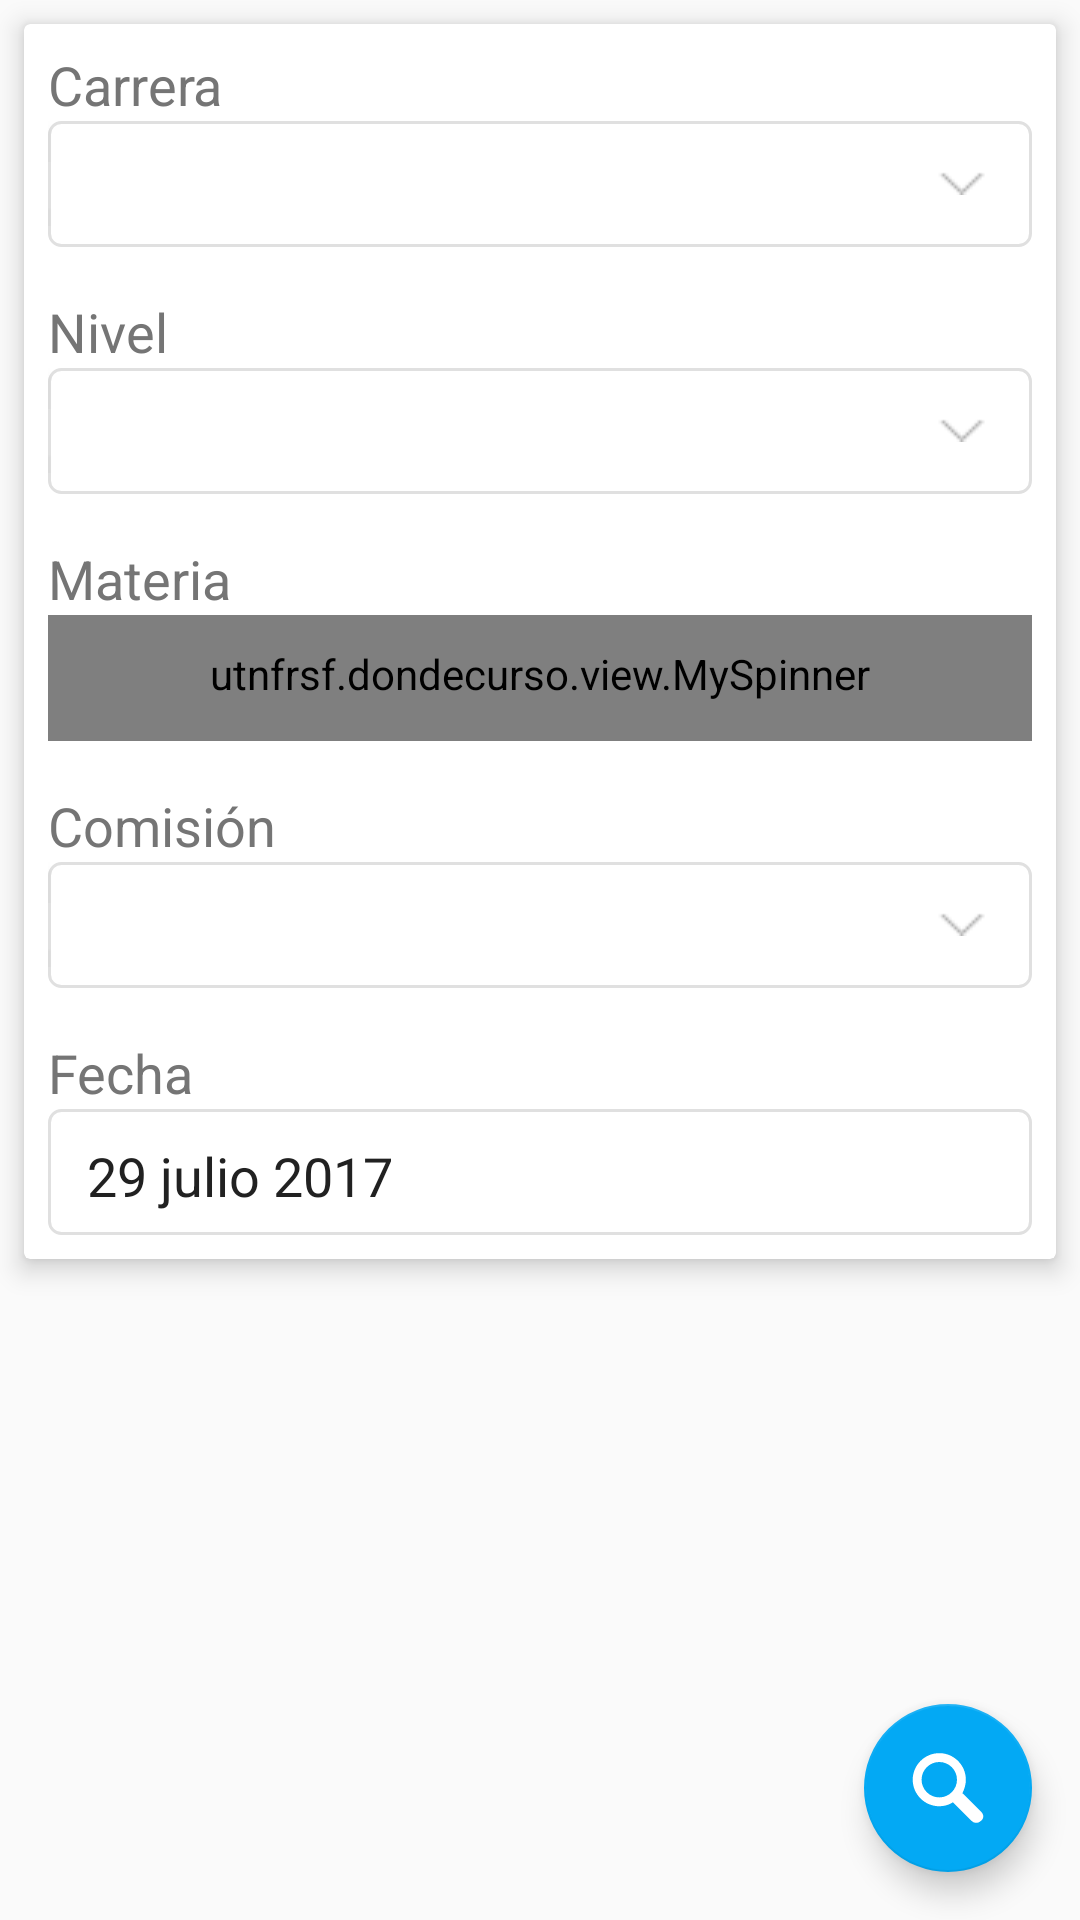

Android layout source for this screen:
<!-- AndroidManifest.xml: application theme AppTheme -->
<!-- res/layout/fragment_query.xml -->
<?xml version="1.0" encoding="utf-8"?>
<android.support.constraint.ConstraintLayout xmlns:android="http://schemas.android.com/apk/res/android"
    xmlns:app="http://schemas.android.com/apk/res-auto"
    xmlns:tools="http://schemas.android.com/tools"
    android:layout_width="match_parent"
    android:layout_height="match_parent"
    android:orientation="vertical">

    <android.support.design.widget.FloatingActionButton
        android:id="@+id/fab"
        android:layout_width="wrap_content"
        android:layout_height="wrap_content"
        android:layout_marginBottom="16dp"
        android:layout_marginRight="16dp"
        android:clickable="true"
        app:fabSize="normal"
        app:layout_constraintBottom_toBottomOf="parent"
        app:layout_constraintRight_toRightOf="parent"
        app:srcCompat="@drawable/ic_search" />

    <android.support.v7.widget.CardView
        android:layout_width="0dp"
        android:layout_height="wrap_content"
        android:layout_marginBottom="8dp"
        android:layout_marginLeft="8dp"
        android:layout_marginRight="8dp"
        android:layout_marginTop="8dp"
        app:cardElevation="5dp"
        app:layout_constraintBottom_toBottomOf="parent"
        app:layout_constraintLeft_toLeftOf="parent"
        app:layout_constraintRight_toRightOf="parent"
        app:layout_constraintTop_toTopOf="parent"
        app:layout_constraintVertical_bias="0.0"
        app:layout_constraintHorizontal_bias="0.0">

        <android.support.constraint.ConstraintLayout xmlns:android="http://schemas.android.com/apk/res/android"
            xmlns:app="http://schemas.android.com/apk/res-auto"
            xmlns:tools="http://schemas.android.com/tools"
            android:id="@+id/constraintLayout"
            android:layout_width="match_parent"
            android:layout_height="match_parent"
            android:layout_margin="0dp"
            android:orientation="vertical"
            tools:layout_editor_absoluteX="0dp"
            tools:layout_editor_absoluteY="81dp">

            <TextView
                android:id="@+id/textView"
                android:layout_width="wrap_content"
                android:layout_height="wrap_content"
                android:layout_marginLeft="8dp"
                android:layout_marginStart="8dp"
                android:layout_marginTop="8dp"
                android:text="@string/carrera"
                android:textColor="@color/darkGray"
                android:textSize="18sp"
                app:layout_constraintLeft_toLeftOf="parent"
                app:layout_constraintTop_toTopOf="parent"
                tools:layout_constraintLeft_creator="1"
                tools:layout_constraintTop_creator="1" />

            <Spinner
                android:id="@+id/spinnerCarrera"
                android:layout_width="0dp"
                android:layout_height="42dp"
                android:layout_marginLeft="8dp"
                android:layout_marginRight="8dp"
                android:layout_marginTop="0dp"
                android:background="@drawable/outline_spinner"
                android:spinnerMode="dialog"
                app:layout_constraintLeft_toLeftOf="parent"
                app:layout_constraintRight_toRightOf="parent"
                app:layout_constraintTop_toBottomOf="@+id/textView"
                tools:layout_constraintLeft_creator="1"
                tools:layout_constraintRight_creator="1"
                tools:layout_constraintTop_creator="1" />

            <TextView
                android:id="@+id/textView3"
                android:layout_width="wrap_content"
                android:layout_height="wrap_content"
                android:layout_marginLeft="8dp"
                android:layout_marginStart="8dp"
                android:layout_marginTop="16dp"
                android:text="@string/nivel"
                android:textColor="@color/darkGray"
                android:textSize="18sp"
                app:layout_constraintLeft_toLeftOf="parent"
                app:layout_constraintTop_toBottomOf="@+id/spinnerCarrera"
                tools:layout_constraintLeft_creator="1"
                tools:layout_constraintTop_creator="1" />

            <Spinner
                android:id="@+id/spinner_nivel"
                android:layout_width="0dp"
                android:layout_height="42dp"
                android:layout_marginLeft="8dp"
                android:layout_marginRight="8dp"
                android:layout_marginTop="0dp"
                android:background="@drawable/outline_spinner"
                android:spinnerMode="dialog"
                app:layout_constraintLeft_toLeftOf="parent"
                app:layout_constraintRight_toRightOf="parent"
                app:layout_constraintTop_toBottomOf="@+id/textView3"
                tools:layout_constraintLeft_creator="1"
                tools:layout_constraintRight_creator="1"
                tools:layout_constraintTop_creator="1" />

            <TextView
                android:id="@+id/textView4"
                android:layout_width="wrap_content"
                android:layout_height="wrap_content"
                android:layout_marginLeft="8dp"
                android:layout_marginStart="8dp"
                android:layout_marginTop="16dp"
                android:text="@string/materia"
                android:textColor="@color/darkGray"
                android:textSize="18sp"
                app:layout_constraintLeft_toLeftOf="parent"
                app:layout_constraintTop_toBottomOf="@+id/spinner_nivel"
                tools:layout_constraintLeft_creator="1"
                tools:layout_constraintTop_creator="1" />

            <utnfrsf.dondecurso.view.MySpinner
                android:id="@+id/spinner_materia"
                android:layout_width="0dp"
                android:layout_height="42dp"
                android:background="@drawable/outline_spinner"
                android:spinnerMode="dialog"
                app:layout_constraintHorizontal_bias="0.0"
                app:layout_constraintLeft_toLeftOf="@+id/spinner_nivel"
                app:layout_constraintRight_toRightOf="@+id/spinner_nivel"
                app:layout_constraintTop_toBottomOf="@+id/textView4"
                tools:layout_constraintLeft_creator="1"
                tools:layout_constraintRight_creator="1"
                tools:layout_constraintTop_creator="1" />

            <TextView
                android:id="@+id/textView2"
                android:layout_width="wrap_content"
                android:layout_height="wrap_content"
                android:layout_marginLeft="8dp"
                android:layout_marginStart="8dp"
                android:layout_marginTop="16dp"
                android:text="@string/comisión"
                android:textColor="@color/darkGray"
                android:textSize="18sp"
                app:layout_constraintLeft_toLeftOf="parent"
                app:layout_constraintTop_toBottomOf="@+id/spinner_materia"
                tools:layout_constraintLeft_creator="1"
                tools:layout_constraintTop_creator="1" />

            <Spinner
                android:id="@+id/spinner_comision"
                android:layout_width="0dp"
                android:layout_height="42dp"
                android:layout_marginTop="0dp"
                android:background="@drawable/outline_spinner"
                android:spinnerMode="dialog"
                app:layout_constraintHorizontal_bias="0.0"
                app:layout_constraintLeft_toLeftOf="@+id/spinner_materia"
                app:layout_constraintRight_toRightOf="@+id/spinner_materia"
                app:layout_constraintTop_toBottomOf="@+id/textView2"
                tools:layout_constraintLeft_creator="1"
                tools:layout_constraintRight_creator="1"
                tools:layout_constraintTop_creator="1" />

            <TextView
                android:id="@+id/textView5"
                android:layout_width="wrap_content"
                android:layout_height="wrap_content"
                android:layout_marginLeft="8dp"
                android:layout_marginStart="8dp"
                android:layout_marginTop="16dp"
                android:text="@string/fecha"
                android:textColor="@color/darkGray"
                android:textSize="18sp"
                app:layout_constraintLeft_toLeftOf="parent"
                app:layout_constraintTop_toBottomOf="@+id/spinner_comision"
                tools:layout_constraintLeft_creator="1"
                tools:layout_constraintTop_creator="1" />

            <TextView
                android:id="@+id/textViewFecha"
                android:layout_width="0dp"
                android:layout_height="42dp"
                android:layout_marginBottom="8dp"
                android:layout_marginTop="0dp"
                android:paddingTop="10dp"
                android:paddingLeft="13dp"
                android:background="@drawable/outline"
                android:focusable="false"
                android:text="29 julio 2017"
                android:textColor="@color/black"
                android:textSize="18sp"
                app:layout_constraintBottom_toBottomOf="parent"
                app:layout_constraintHorizontal_bias="0.0"
                app:layout_constraintLeft_toLeftOf="@+id/spinner_comision"
                app:layout_constraintRight_toRightOf="@+id/spinner_comision"
                app:layout_constraintTop_toBottomOf="@+id/textView5"
                app:layout_constraintVertical_bias="0.0"
                tools:layout_constraintLeft_creator="1"
                tools:layout_constraintRight_creator="1"
                tools:layout_constraintTop_creator="1" />

            <TextView
                android:id="@+id/textViewErrorCarrera"
                android:layout_width="0dp"
                android:layout_height="wrap_content"
                android:layout_marginEnd="8dp"
                android:layout_marginLeft="8dp"
                android:layout_marginRight="8dp"
                android:layout_marginStart="8dp"
                android:layout_marginTop="0dp"
                android:gravity="center"
                android:background="@drawable/stroke"
                android:text="@string/debe_seleccionar_una_carrera"
                android:textColor="@color/colorAccent"
                android:visibility="gone"
                app:layout_constraintHorizontal_bias="0.5"
                app:layout_constraintLeft_toLeftOf="parent"
                app:layout_constraintRight_toRightOf="parent"
                app:layout_constraintTop_toBottomOf="@+id/spinnerCarrera"
                app:layout_constraintWidth_default="spread" />

        </android.support.constraint.ConstraintLayout>
    </android.support.v7.widget.CardView>
</android.support.constraint.ConstraintLayout>
<!-- resources referenced by this layout -->
<resources>
  <color name="black">#212121</color>
  <color name="colorAccent">#03A9F4</color>
  <color name="darkGray">#757575</color>
  <!-- drawable ic_search (drawable) -->
  <vector android:height="24dp" android:viewportHeight="1000.0"
      android:viewportWidth="1000.0" android:width="24dp" xmlns:android="http://schemas.android.com/apk/res/android">
      <path android:fillColor="@color/white" android:pathData="M963.1,833.6L704.8,575.3c0,0 0,0 -6.1,0c30.7,-61.5 49.2,-123 49.2,-190.6c0,-202.9 -166,-368.9 -368.9,-368.9S10,181.8 10,384.7c0,202.9 166,368.9 368.9,368.9c67.6,0 135.3,-18.4 190.6,-55.3l0,0l258.2,258.2c36.9,36.9 92.2,36.9 129.1,0C999.9,925.8 999.9,870.5 963.1,833.6zM133,384.7c0,-135.3 110.7,-245.9 245.9,-245.9c135.3,0 245.9,110.7 245.9,245.9c0,135.3 -110.7,246 -245.9,246C243.7,630.7 133,520 133,384.7z"/>
  </vector>
  <!-- drawable outline (drawable) -->
  <?xml version="1.0" encoding="utf-8"?>
  <layer-list xmlns:android="http://schemas.android.com/apk/res/android">
      <item>
          <shape xmlns:android="http://schemas.android.com/apk/res/android"
              android:shape="rectangle">
              <corners android:radius="4dip" />
              <stroke
                  android:color="@color/lightGray"
                  android:width="1dp" />
          </shape>
      </item>
  </layer-list>
  <!-- drawable outline_spinner (drawable) -->
  <?xml version="1.0" encoding="utf-8"?>
  <layer-list xmlns:android="http://schemas.android.com/apk/res/android">
      <item>
          <shape xmlns:android="http://schemas.android.com/apk/res/android"
              android:shape="rectangle">
              <corners android:radius="4dip" />
              <stroke
                  android:color="@color/lightGray"
                  android:width="1dp" />
          </shape>
      </item>
      <item android:drawable="@drawable/dropdown" />
  </layer-list>
  <!-- drawable stroke (drawable) -->
  <?xml version="1.0" encoding="utf-8"?>
  <layer-list xmlns:android="http://schemas.android.com/apk/res/android">
      <item
          android:bottom="-2dp"
          android:left="-2dp"
          android:right="-2dp"
          android:top="1dp">
          <shape android:shape="rectangle" >
              <stroke
                  android:width="1dp"
                  android:color="@color/colorAccent" />
  
              <solid android:color="#00FFFFFF" />
  
              <padding
                  android:top="4dp"/>
          </shape>
      </item>
  </layer-list>
  <string name="carrera">Carrera</string>
  <string name="debe_seleccionar_una_carrera">Debe seleccionar una carrera</string>
  <string name="fecha">Fecha</string>
  <string name="materia">Materia</string>
  <string name="nivel">Nivel</string>
  <style name="AppTheme" parent="Theme.AppCompat.Light.DarkActionBar">
          
          <item name="colorPrimary">@color/colorPrimary</item>
          <item name="colorPrimaryDark">@color/colorPrimaryDark</item>
          <item name="colorAccent">@color/colorAccent</item>
      </style>
  <color name="white">#ffffff</color>
  <color name="lightGray">#e0e0e0</color>
  <color name="colorPrimary">#3F51B5</color>
  <color name="colorPrimaryDark">#303F9F</color>
</resources>
